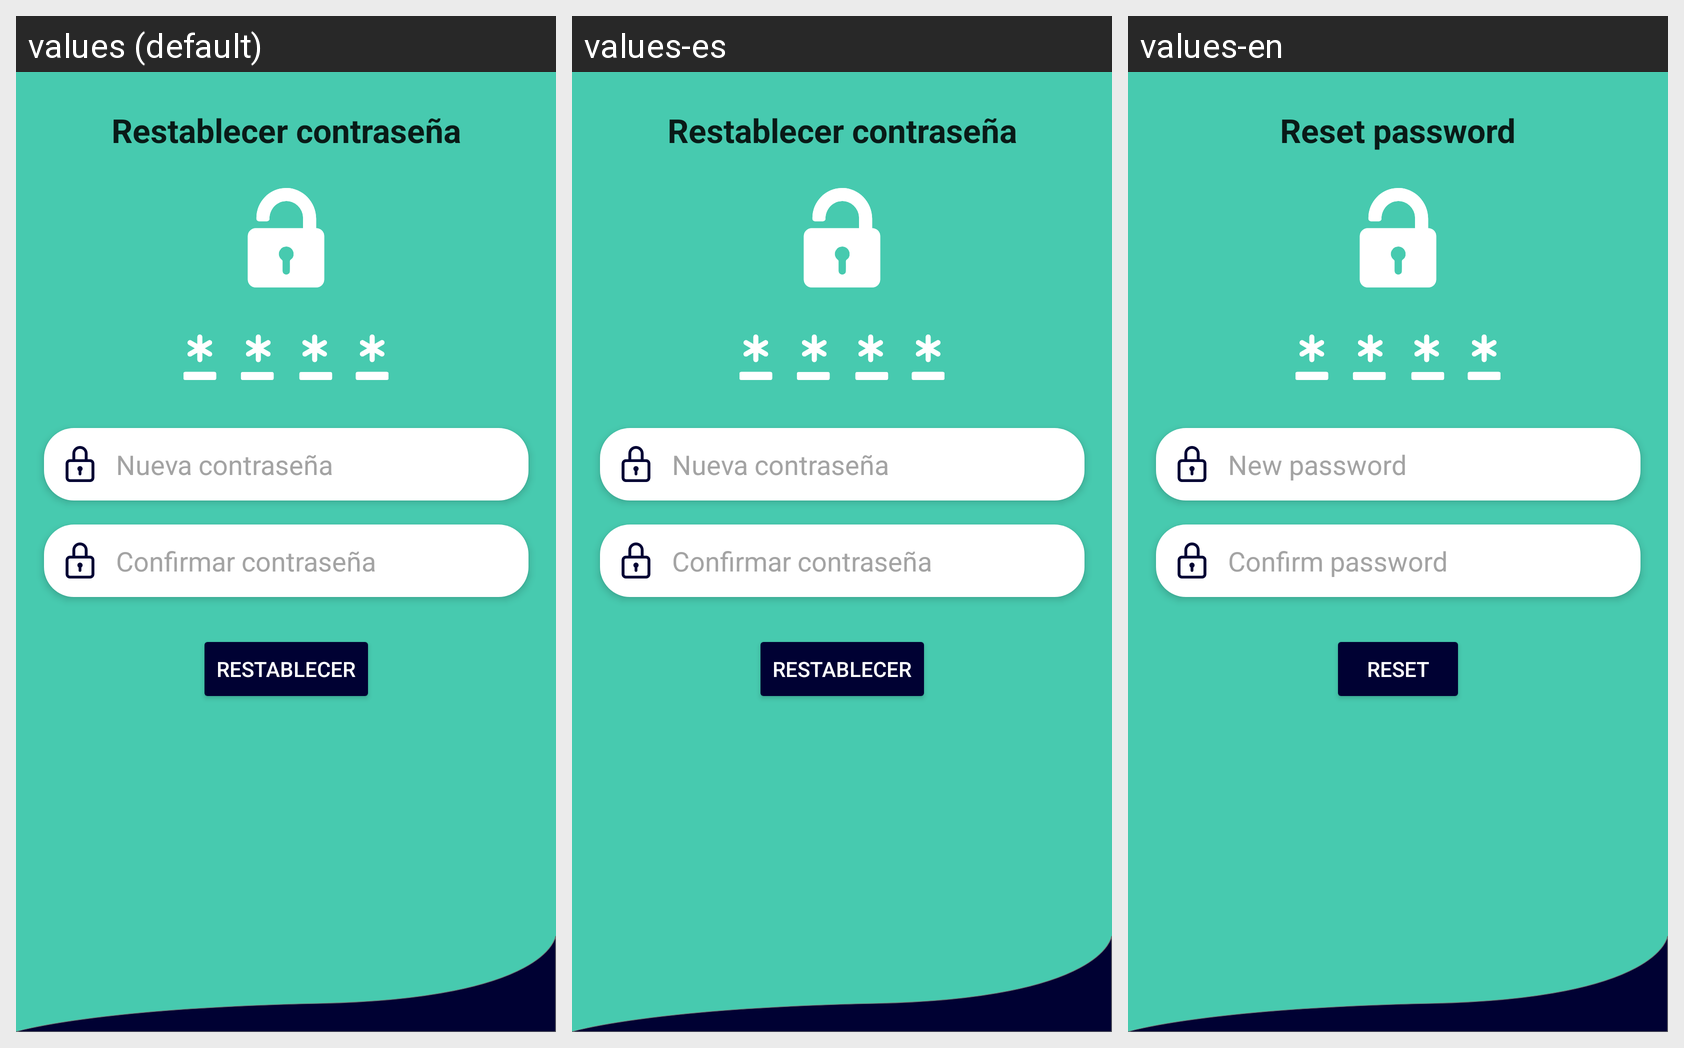

Here is an Android app screen in its default locale and in the app's own translations. Write out the translated-string differences for the strings that appear on this screen.
Android screen res/layout/fragment_new_password.xml rendered under 3 locales, left to right: values (default), values-es, values-en. Device: Nexus 5 (rendered at 1080×1920; each locale shown at half size, 540×960, under a caption strip naming it); theme Theme.LifeDogApp.
Strings drawn on this screen, with the default value and each locale's value (text and hints the layout hard-codes, and strings that could not be matched under every locale, appear in the picture but are not listed):

title_reset_password
  values: Restablecer contraseña
  values-es: Restablecer contraseña
  values-en: Reset password

hint_new_password
  values: Nueva contraseña
  values-es: Nueva contraseña
  values-en: New password

hint_confirm_password
  values: Confirmar contraseña
  values-es: Confirmar contraseña
  values-en: Confirm password

btn_reset
  values: Restablecer
  values-es: Restablecer
  values-en: Reset
